Image classification data set "data" (rishireddy1122/waste-classification on GitHub). Class labels (6): cardboard, glass, litter, metal, paper, plastic.

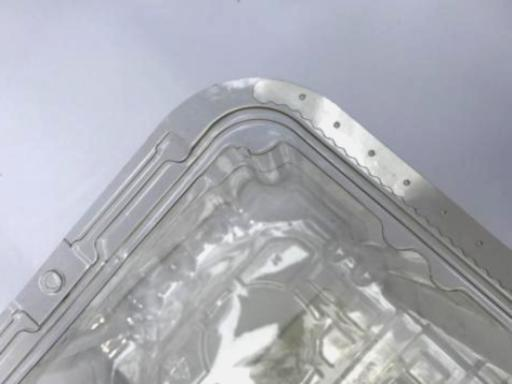
Label: plastic

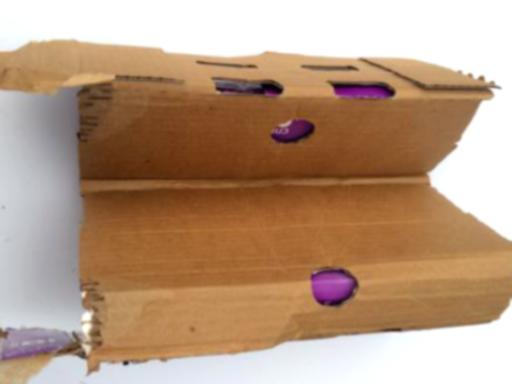
Label: cardboard

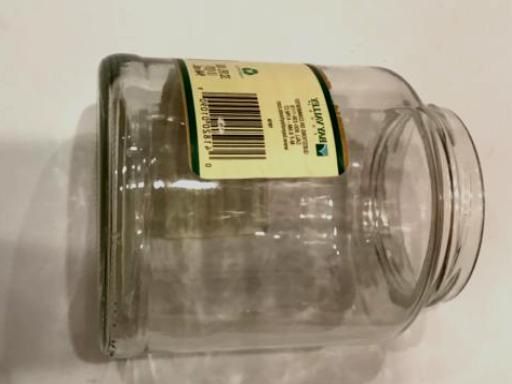
Label: glass

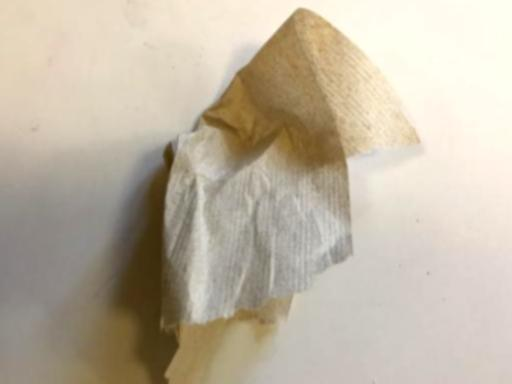
Label: litter

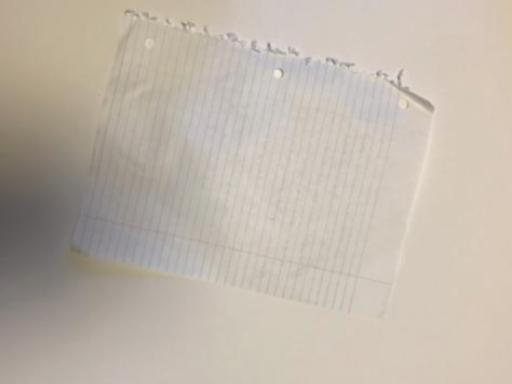
Label: metal

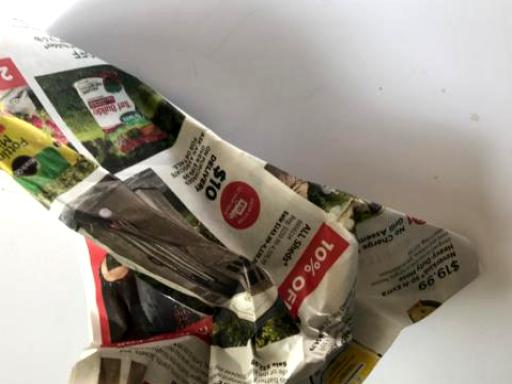
Label: paper
